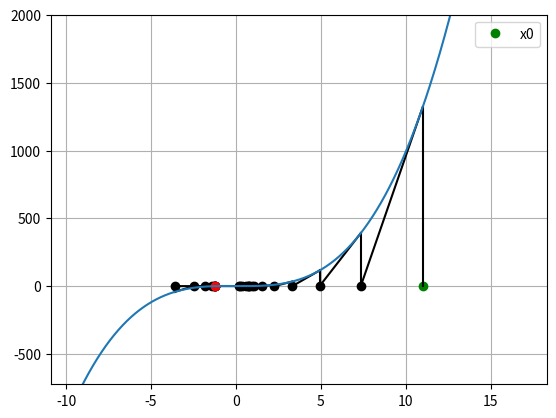

This chart was generated by the following Python code:
import numpy as np
import matplotlib.pyplot as plt
import matplotlib.animation as animation


def newton_raphson_method(f, f_pr, x0):
    xnew = xold = x0
    dx = 1000.
    iters = 0
    max_iters = 1000
    
    while dx > 10**(-5):
        iters += 1
        if iters > max_iters:
            print("Exceeded {0:3d} iterations without converging".format(max_iters))
            return 0
            
        xnew = xold - (1./f_pr(xold)) * f(xold)
        dx = np.abs(xnew-xold)
        xold = xnew

    return xnew


def method_vis(f, f_pr, x0, ax):
    xnew = xold = x0
    ax.plot(xold,0, 'go', label='x0')
    dx = 1000.
    iters = 0
    max_iters = 1000
    
    # initialize data arrays - useful for setting window size 
    
    data=[[x0],[0.]]
    
    while dx > 10**(-5):
        iters += 1
        if iters > 1000:
            print("Exceeded {0:3d} iterations without converging".format(max_iters))
            return 0
            
        # draw line from current x straight up to graph of f
        ax.plot((xold, xold), (0, f(xold)), 'k-')
        xnew = xold - (1./f_pr(xold)) * f(xold)
        dx = np.abs(xnew - xold)
    
        #update data store
        data[0].append(xold)
        data[0].append(xnew)
        data[1].append(f(xold))
        data[1].append(0.)
	
        # draw line from graph of f to new estimate of root
        ax.plot((xold, xnew), (f(xold), 0), 'k-')
        ax.plot(xnew, 0, 'ko')
	
        xold = xnew
    
    ax.plot(xnew, 0, 'ro')
    data = np.array(data) 
    set_axis_lims(ax, data, f)
    plt.legend()
    plt.show()
    return xnew
  

def method_animate(f, f_pr, x0, ax, fig):
    ax.plot(x0, 0, 'go', label='x0')
    dx = 1000.
    iters = 0
    max_iters = 1000
    xnew = xold = x0
    
    # initialize data arrays 
    data = [[x0],[0.]]
    while dx > 10**(-5):
        iters += 1
        if iters>1000:
            print("Exceeded {0:3d} iterations without converging".format(max_iters))
            return 0

        xnew = xold - (1./f_pr(xold)) * f(xold)
        dx = np.abs(xnew - xold)
        
        data[0].append(xold)
        data[0].append(xnew)
        data[1].append(f(xold))
        data[1].append(0.)
    
        xold = xnew
     
        def update_line(num, data, line):
            line.set_data(data[..., :num])
            return line
    
        data = np.array(data)
        set_axis_lims(ax, data, f)
        line = plt.plot([],[],'r-')
        n = len(data[0,:])
        line_ani = animation.FuncAnimation(fig, update_line, n, 
                                           fargs=(data,line),
                                           interval=500,
                                           blit=True)

        ax.plot(xnew, 0, 'ro')
        plt.legend()
        plt.show()
        return xnew

def set_axis_lims(ax, data, f):
    # window overhang as percent of data width
    overhang = 0.5
    # number of points to use for plotting function
    num_pts = 1000. 
    
    xmin, xmax = np.min(data[0,:]), np.max(data[0,:])
    ymin, ymax = np.min(data[1,:]), np.max(data[1,:])
    delta_x, delta_y = xmax - xmin, ymax - ymin
  
    xlim_low = xmin - overhang * delta_x
    xlim_high = xmax + overhang * delta_x
    
    ylim_low = ymin - overhang * delta_y
    ylim_high = ymax + overhang * delta_y

    ax.set_xlim(xlim_low, xlim_high)
    ax.set_ylim(ylim_low, ylim_high)
  
    xvals = np.arange(xlim_low, xlim_high, delta_x/num_pts)
    yvals = f(xvals)
    ax.plot(xvals, yvals)

  


if __name__ == "__main__":

    
    fn = lambda x: x**3 - x + np.sqrt(2.)/2.
    fn_der = lambda x: 3*x**2 -1
    x_init = 11.

    fig = plt.figure()
    ax = fig.add_subplot(111)
    plt.grid('on')

    try:
        # x = newton_raphson_method(fn, fn_der, x_init)
        x = method_vis(fn, fn_der, x_init, ax)
        # x = method_animate(fn, fn_der, x_init, ax, fig)
        print("final value:", x)
    except ZeroDivisionError:
        print("Divided by zero.")
        print("Try again with different initial guess.")


